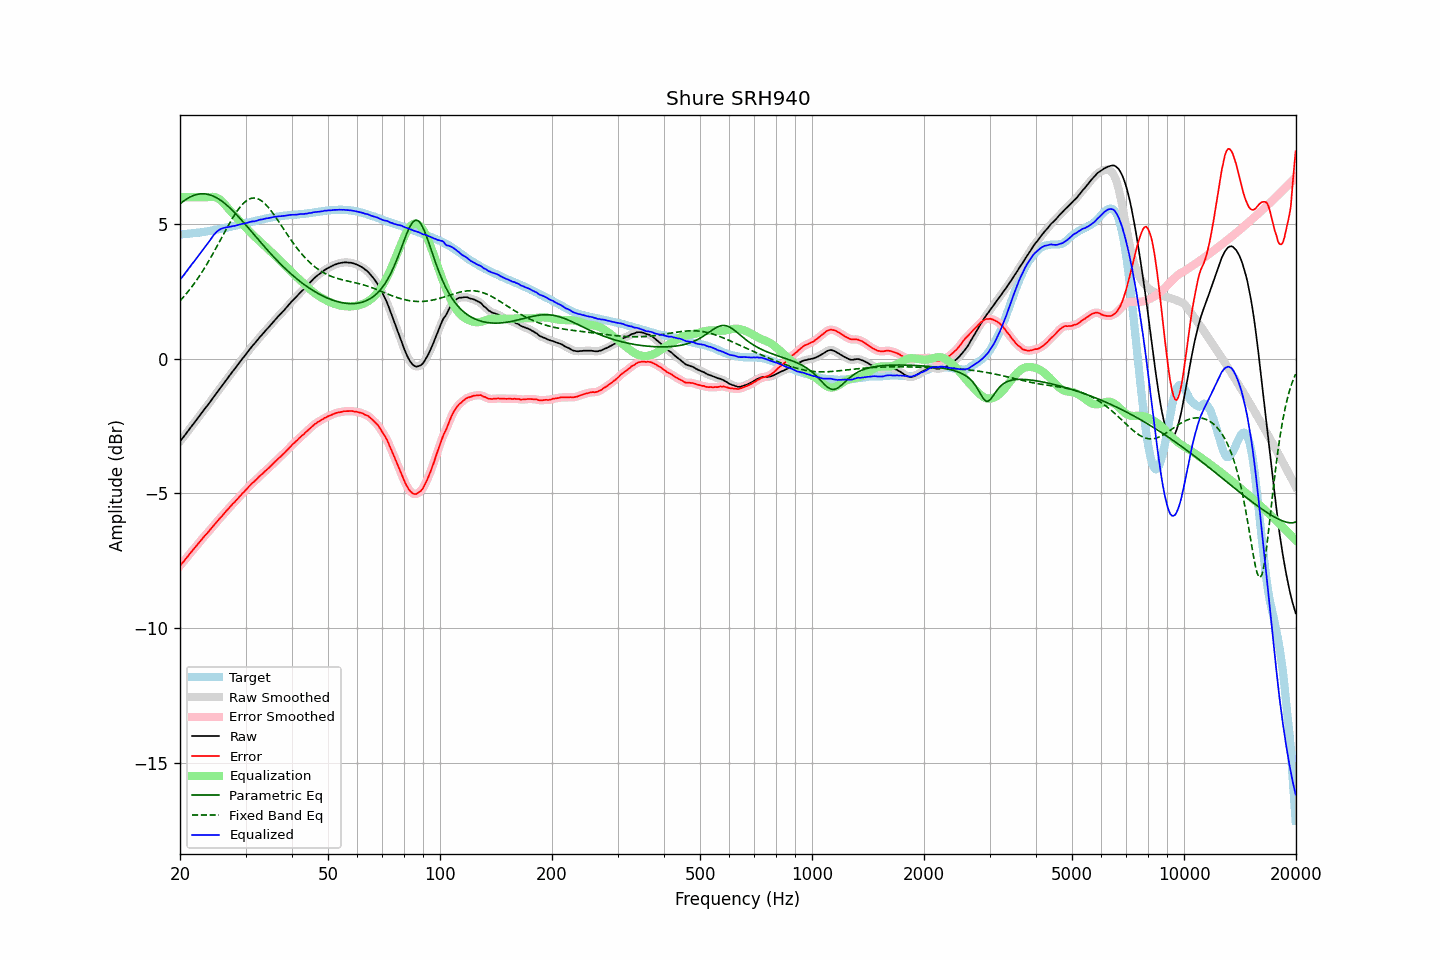

The table this chart was drawn from, first rows:
frequency, raw, error, smoothed, error_smoothed, equalization, parametric_eq, fixed_band_eq, equalized_raw, equalized_smoothed, target
20.00, -3.07, -7.69, -3.07, -7.68, 6.00, 5.75, 2.15, 2.93, 2.93, 4.62
20.20, -2.99, -7.61, -3.00, -7.62, 6.00, 5.80, 2.22, 3.01, 3.00, 4.62
20.40, -2.92, -7.55, -2.92, -7.55, 6.00, 5.84, 2.28, 3.08, 3.08, 4.63
20.61, -2.84, -7.48, -2.84, -7.47, 6.00, 5.89, 2.35, 3.16, 3.16, 4.64
20.81, -2.76, -7.40, -2.76, -7.40, 6.00, 5.93, 2.42, 3.24, 3.24, 4.64
21.02, -2.68, -7.33, -2.68, -7.32, 6.00, 5.96, 2.49, 3.32, 3.32, 4.65
21.23, -2.60, -7.25, -2.60, -7.25, 6.00, 6.00, 2.57, 3.40, 3.40, 4.65
21.44, -2.52, -7.18, -2.52, -7.18, 6.00, 6.03, 2.65, 3.48, 3.48, 4.66
21.66, -2.44, -7.11, -2.44, -7.11, 6.00, 6.05, 2.73, 3.56, 3.56, 4.66
21.87, -2.37, -7.04, -2.37, -7.04, 6.00, 6.08, 2.81, 3.63, 3.63, 4.66
22.09, -2.29, -6.97, -2.29, -6.96, 6.00, 6.09, 2.89, 3.71, 3.71, 4.67
22.31, -2.21, -6.89, -2.21, -6.89, 6.00, 6.11, 2.98, 3.79, 3.79, 4.68
22.54, -2.13, -6.82, -2.13, -6.82, 6.00, 6.12, 3.06, 3.87, 3.87, 4.68
22.76, -2.05, -6.74, -2.05, -6.75, 6.00, 6.13, 3.16, 3.95, 3.95, 4.69
22.99, -1.97, -6.67, -1.97, -6.67, 6.00, 6.13, 3.25, 4.03, 4.03, 4.70
23.22, -1.89, -6.60, -1.89, -6.60, 6.00, 6.13, 3.34, 4.11, 4.11, 4.71
23.45, -1.81, -6.53, -1.82, -6.54, 6.00, 6.12, 3.44, 4.19, 4.18, 4.72
23.69, -1.74, -6.47, -1.74, -6.47, 6.00, 6.11, 3.54, 4.26, 4.26, 4.73
23.92, -1.66, -6.40, -1.66, -6.40, 6.01, 6.10, 3.64, 4.35, 4.34, 4.74
24.16, -1.58, -6.33, -1.58, -6.33, 6.01, 6.08, 3.75, 4.43, 4.43, 4.75
24.40, -1.50, -6.26, -1.50, -6.26, 6.01, 6.06, 3.85, 4.51, 4.52, 4.76
24.65, -1.41, -6.19, -1.41, -6.19, 6.01, 6.03, 3.96, 4.60, 4.59, 4.78
24.89, -1.33, -6.12, -1.33, -6.12, 6.00, 6.00, 4.07, 4.67, 4.66, 4.79
25.14, -1.25, -6.05, -1.25, -6.05, 5.97, 5.97, 4.17, 4.72, 4.72, 4.80
25.39, -1.17, -5.98, -1.17, -5.98, 5.94, 5.93, 4.28, 4.77, 4.77, 4.81
25.65, -1.09, -5.91, -1.09, -5.91, 5.90, 5.90, 4.40, 4.81, 4.81, 4.82
25.91, -1.01, -5.85, -1.01, -5.85, 5.85, 5.85, 4.51, 4.84, 4.84, 4.84
26.16, -0.93, -5.78, -0.93, -5.78, 5.79, 5.81, 4.62, 4.86, 4.86, 4.85
26.43, -0.85, -5.71, -0.85, -5.71, 5.72, 5.76, 4.73, 4.87, 4.87, 4.86
26.69, -0.77, -5.64, -0.77, -5.64, 5.65, 5.71, 4.84, 4.88, 4.88, 4.87
26.96, -0.69, -5.58, -0.69, -5.57, 5.58, 5.66, 4.94, 4.89, 4.89, 4.89
27.23, -0.61, -5.51, -0.61, -5.51, 5.51, 5.60, 5.05, 4.90, 4.90, 4.89
27.50, -0.53, -5.45, -0.53, -5.44, 5.45, 5.54, 5.15, 4.91, 4.91, 4.91
27.77, -0.45, -5.37, -0.45, -5.38, 5.38, 5.49, 5.25, 4.93, 4.93, 4.92
28.05, -0.38, -5.32, -0.38, -5.32, 5.32, 5.42, 5.35, 4.93, 4.94, 4.94
28.33, -0.30, -5.25, -0.30, -5.25, 5.25, 5.36, 5.44, 4.95, 4.95, 4.95
28.62, -0.22, -5.19, -0.22, -5.19, 5.19, 5.30, 5.53, 4.97, 4.97, 4.97
28.90, -0.14, -5.12, -0.14, -5.12, 5.12, 5.23, 5.61, 4.98, 4.98, 4.98
29.19, -0.06, -5.06, -0.06, -5.06, 5.06, 5.17, 5.68, 5.00, 5.00, 5.00
29.48, 0.02, -4.99, 0.02, -4.99, 5.00, 5.10, 5.75, 5.01, 5.01, 5.01
29.78, 0.09, -4.94, 0.09, -4.93, 4.93, 5.03, 5.80, 5.02, 5.02, 5.03
30.08, 0.17, -4.87, 0.17, -4.87, 4.87, 4.96, 5.85, 5.03, 5.03, 5.04
30.38, 0.25, -4.81, 0.25, -4.81, 4.80, 4.89, 5.90, 5.05, 5.05, 5.05
30.68, 0.33, -4.74, 0.33, -4.74, 4.74, 4.82, 5.93, 5.07, 5.07, 5.06
30.99, 0.41, -4.67, 0.40, -4.68, 4.68, 4.75, 5.95, 5.09, 5.09, 5.08
31.30, 0.48, -4.61, 0.47, -4.62, 4.62, 4.68, 5.96, 5.10, 5.10, 5.09
31.61, 0.54, -4.57, 0.54, -4.57, 4.56, 4.61, 5.97, 5.10, 5.11, 5.11
31.93, 0.61, -4.51, 0.61, -4.51, 4.51, 4.54, 5.96, 5.11, 5.12, 5.12
32.24, 0.68, -4.46, 0.68, -4.45, 4.45, 4.47, 5.95, 5.13, 5.13, 5.14
32.57, 0.76, -4.39, 0.75, -4.39, 4.39, 4.41, 5.92, 5.15, 5.15, 5.15
32.89, 0.83, -4.34, 0.83, -4.34, 4.34, 4.34, 5.89, 5.17, 5.17, 5.16
33.22, 0.89, -4.28, 0.89, -4.28, 4.29, 4.27, 5.85, 5.17, 5.18, 5.17
33.55, 0.96, -4.23, 0.96, -4.23, 4.23, 4.20, 5.80, 5.19, 5.19, 5.19
33.89, 1.03, -4.17, 1.03, -4.18, 4.17, 4.13, 5.75, 5.20, 5.20, 5.20
34.23, 1.10, -4.12, 1.10, -4.12, 4.12, 4.06, 5.69, 5.22, 5.21, 5.22
34.57, 1.16, -4.07, 1.16, -4.07, 4.06, 4.00, 5.62, 5.22, 5.22, 5.23
34.92, 1.23, -4.01, 1.23, -4.01, 4.01, 3.93, 5.55, 5.23, 5.24, 5.23
35.27, 1.30, -3.95, 1.30, -3.95, 3.95, 3.87, 5.47, 5.25, 5.25, 5.25
35.62, 1.37, -3.89, 1.37, -3.89, 3.89, 3.80, 5.39, 5.26, 5.26, 5.26
35.97, 1.44, -3.83, 1.44, -3.83, 3.84, 3.74, 5.30, 5.27, 5.27, 5.27
... 635 more rows
